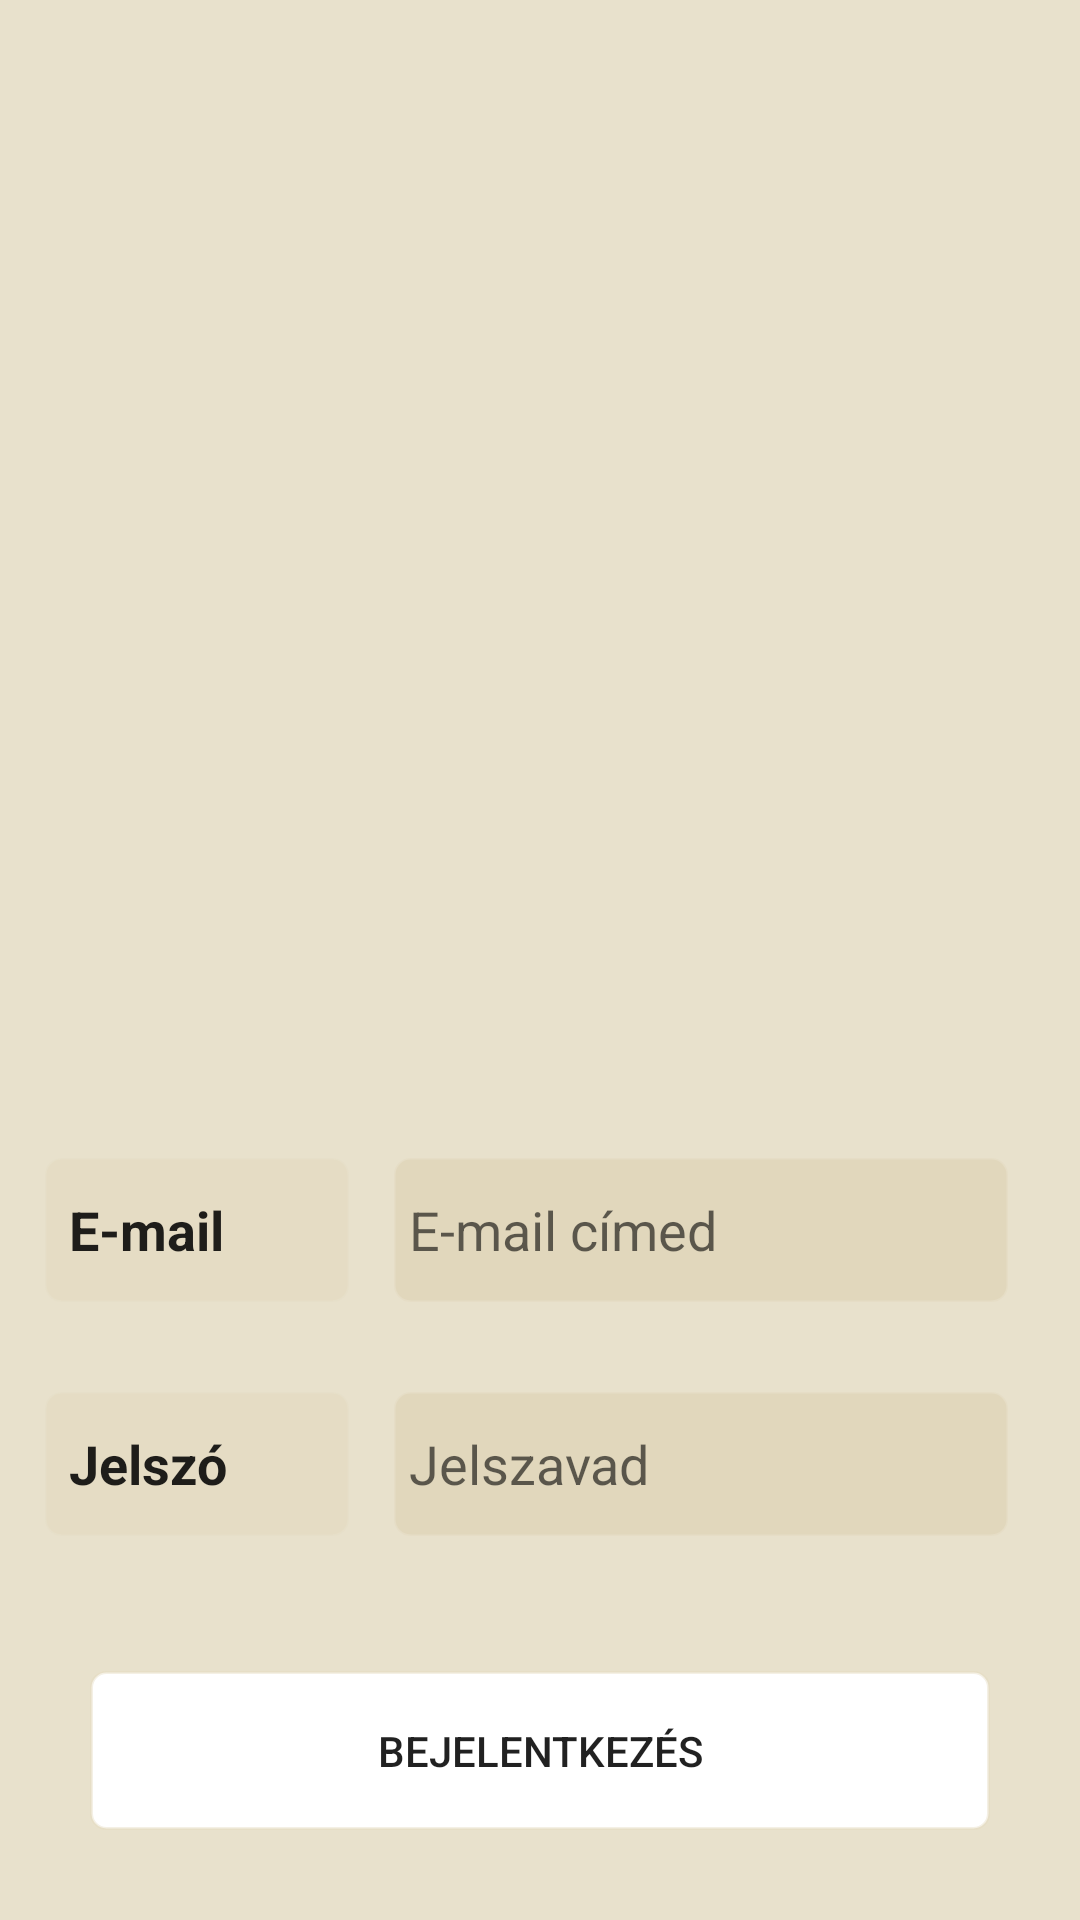

Produce the Android XML layout that renders to this screen, including the resource entries it uses.
<!-- AndroidManifest.xml: application theme Theme.Projekt_exp_4 -->
<!-- res/layout/activity_main_portrait.xml -->
<?xml version="1.0" encoding="utf-8"?>
<androidx.constraintlayout.widget.ConstraintLayout xmlns:android="http://schemas.android.com/apk/res/android"
    xmlns:app="http://schemas.android.com/apk/res-auto"
    xmlns:tools="http://schemas.android.com/tools"
    android:layout_width="match_parent"
    android:layout_height="fill_parent"
    android:background="#80e1d7bc"
    android:textAlignment="gravity"
    tools:context=".MainActivity">

    <ImageView
        android:id="@+id/themeImageViewId"
        android:layout_width="match_parent"
        android:layout_height="match_parent"
        android:background="#80e1d7bc"
        android:scaleY="1.4" />


    <LinearLayout
        android:layout_width="match_parent"
        android:layout_height="wrap_content"
        android:orientation="horizontal"
        app:layout_constraintBottom_toTopOf="@+id/passwordLayoutId"
        tools:layout_editor_absoluteX="0dp">

        <TextView
            android:id="@+id/emailLabelId"
            style="@android:style/Widget.DeviceDefault.TextView.SpinnerItem"
            android:layout_width="100dp"
            android:layout_height="48dp"
            android:layout_gravity="center|start"
            android:layout_margin="15dp"
            android:layout_weight="1"
            android:background="@drawable/rounded_corners_template"
            android:backgroundTint="#80E1D7BC"
            android:gravity="start|center_vertical"
            android:text="@string/loginEmaiLlabel"
            android:textAlignment="gravity"
            android:textSize="18sp"
            android:textStyle="bold" />

        <EditText
            android:id="@+id/emailAddressInputId"
            android:layout_width="200dp"
            android:layout_height="48dp"
            android:layout_gravity="center|end"
            android:layout_marginEnd="24dp"
            android:layout_marginRight="24dp"
            android:layout_weight="3"
            android:background="@drawable/rounded_corners_template"
            android:backgroundTint="@color/lake_primary_light"
            android:gravity="start|center_vertical"
            android:hint="@string/emailHint"
            android:inputType="textEmailAddress"
            android:minHeight="48dp"
            android:textAlignment="gravity" />

    </LinearLayout>

    <LinearLayout
        android:id="@+id/passwordLayoutId"
        android:layout_width="match_parent"
        android:layout_height="wrap_content"
        android:orientation="horizontal"
        app:layout_constraintBottom_toTopOf="@+id/loginButtonRowId">

        <TextView
            android:id="@+id/passwordLabelId"
            style="@android:style/Widget.DeviceDefault.TextView.SpinnerItem"
            android:layout_width="100dp"
            android:layout_height="48dp"
            android:layout_gravity="center|start"
            android:layout_margin="15dp"
            android:layout_weight="1"
            android:background="@drawable/rounded_corners_template"
            android:backgroundTint="#80E1D7BC"
            android:gravity="start|center_vertical"
            android:text="@string/loginPasswordLabel"
            android:textAlignment="gravity"
            android:textSize="18sp"
            android:textStyle="bold" />

        <EditText
            android:id="@+id/passwordInputId"
            android:layout_width="200dp"
            android:layout_height="48dp"
            android:layout_gravity="center|end"
            android:layout_marginEnd="24dp"
            android:layout_marginRight="24dp"
            android:layout_weight="3"
            android:background="@drawable/rounded_corners_template"
            android:backgroundTint="@color/lake_primary_light"
            android:gravity="start|center_vertical"
            android:hint="@string/passwordHint"
            android:inputType="textPassword"
            android:minHeight="48dp"
            android:textAlignment="gravity" />

    </LinearLayout>

    <LinearLayout
        android:id="@+id/loginButtonRowId"
        android:layout_width="match_parent"
        android:layout_height="wrap_content"
        android:orientation="horizontal"
        app:layout_constraintBottom_toBottomOf="@+id/themeImageViewId">

        <Button
            android:id="@+id/loginButtonId"
            android:layout_width="fill_parent"
            android:layout_height="53dp"
            android:layout_margin="30dp"
            android:background="@drawable/rounded_corners_template"
            android:text="@string/loginButtonText"
            app:cornerRadius="5dp" />
    </LinearLayout>


</androidx.constraintlayout.widget.ConstraintLayout>
<!-- resources referenced by this layout -->
<resources>
  <color name="lake_primary_light">#e1d7bc</color>
  <!-- drawable rounded_corners_template (drawable) -->
  <?xml version="1.0" encoding="utf-8"?>
  <shape xmlns:android="http://schemas.android.com/apk/res/android" >
      <stroke
          android:width="1dp"
          android:color="@color/material_on_primary_disabled" />
  
      <solid android:color="#ffffff" />
      <padding
          android:left="5dp"
          android:right="5dp"
          android:bottom="1dp"
          android:top="1dp" />
      <corners android:radius="5dp" />
  </shape>
  <string name="emailHint">E-mail címed</string>
  <string name="loginButtonText">Bejelentkezés</string>
  <string name="loginEmaiLlabel">E-mail</string>
  <string name="loginPasswordLabel">Jelszó</string>
  <string name="passwordHint">Jelszavad</string>
  <style name="Theme.Projekt_exp_4" parent="Theme.MaterialComponents.DayNight.DarkActionBar">
          
          <item name="colorPrimary">@color/lake_primary_dark</item>
          <item name="colorPrimaryVariant">@color/lake_primary_color_variant</item>
          <item name="colorOnPrimary">@color/lake_primary_light</item>
          
          <item name="colorSecondary">@color/lake_secondary_dark</item>
          <item name="colorSecondaryVariant">@color/lake_secondary_color_variant</item>
          <item name="colorOnSecondary">@color/black</item>
          
          <item name="android:statusBarColor" tools:targetApi="l">?attr/colorPrimaryVariant</item>
          
      </style>
  <color name="lake_primary_dark">#29461a</color>
  <color name="lake_primary_color_variant">#638129</color>
  <color name="lake_secondary_dark">#346d7e</color>
  <color name="lake_secondary_color_variant">#e3cca4</color>
  <color name="black">#FF000000</color>
</resources>
